Photos from the image-classification dataset "dataset_clean" in the GitHub repository vimalamanickam66/Django-oral-cancer-Ai-ScanMyMouth. Its 2 classes are: cancerous, normal.

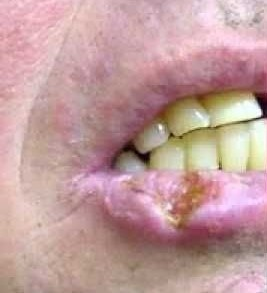
Label: cancerous

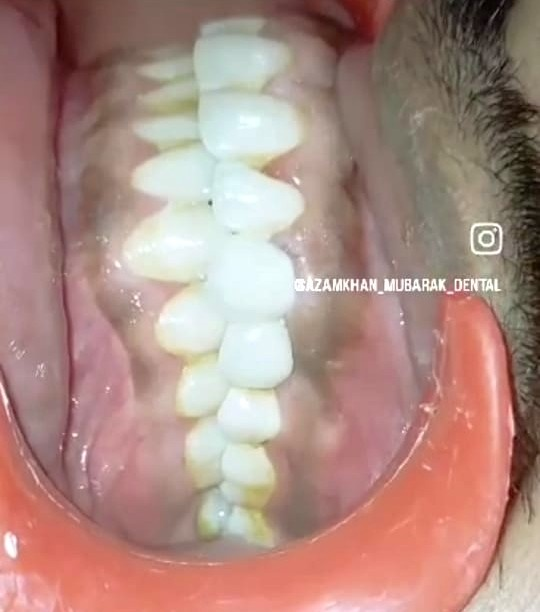
Label: normal

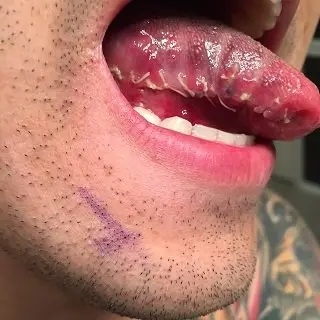
Label: cancerous

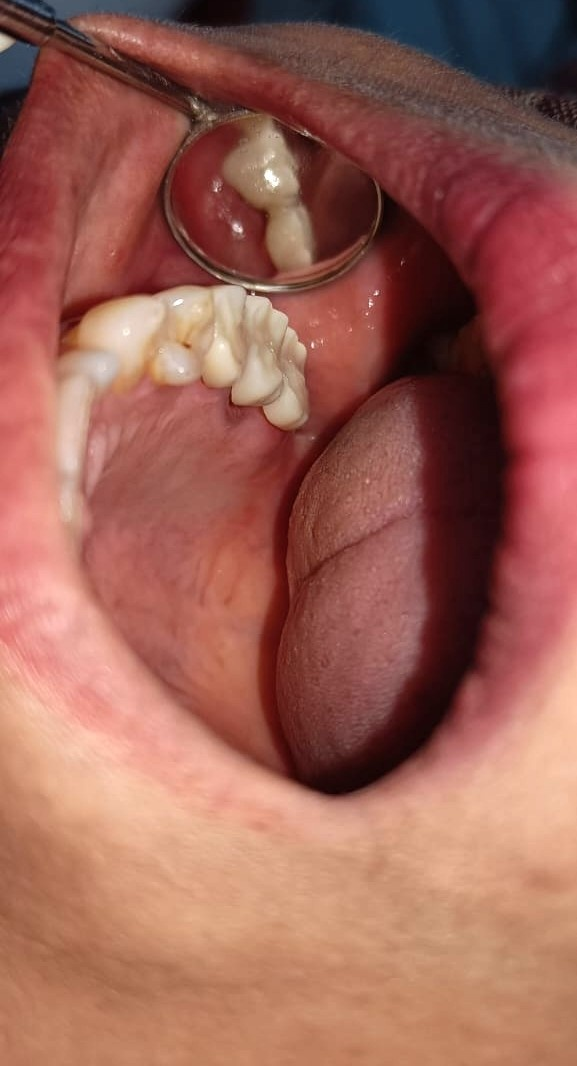
Label: normal

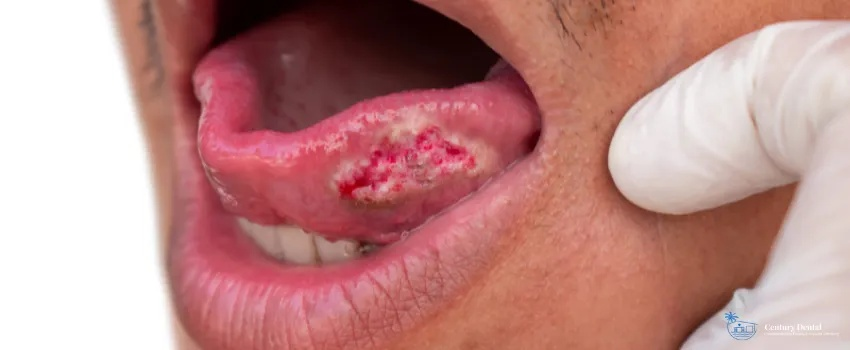
Label: cancerous

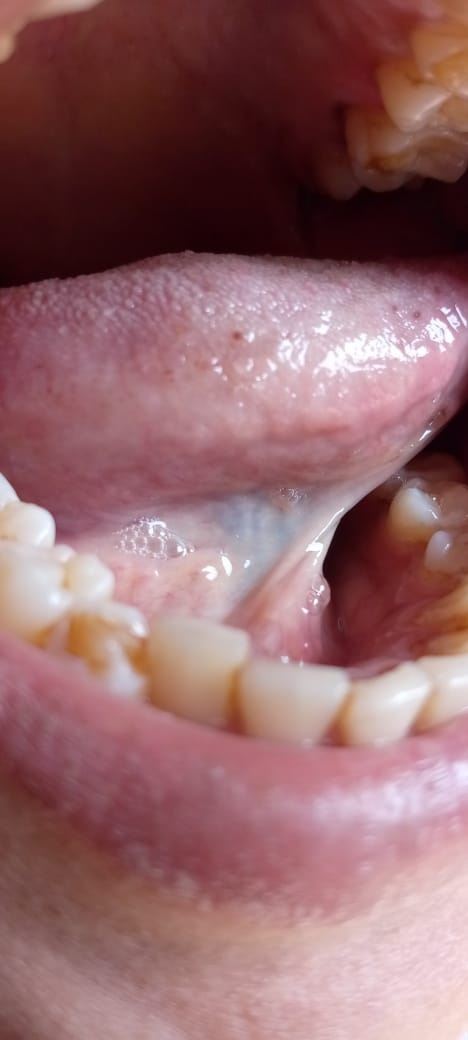
Label: normal
